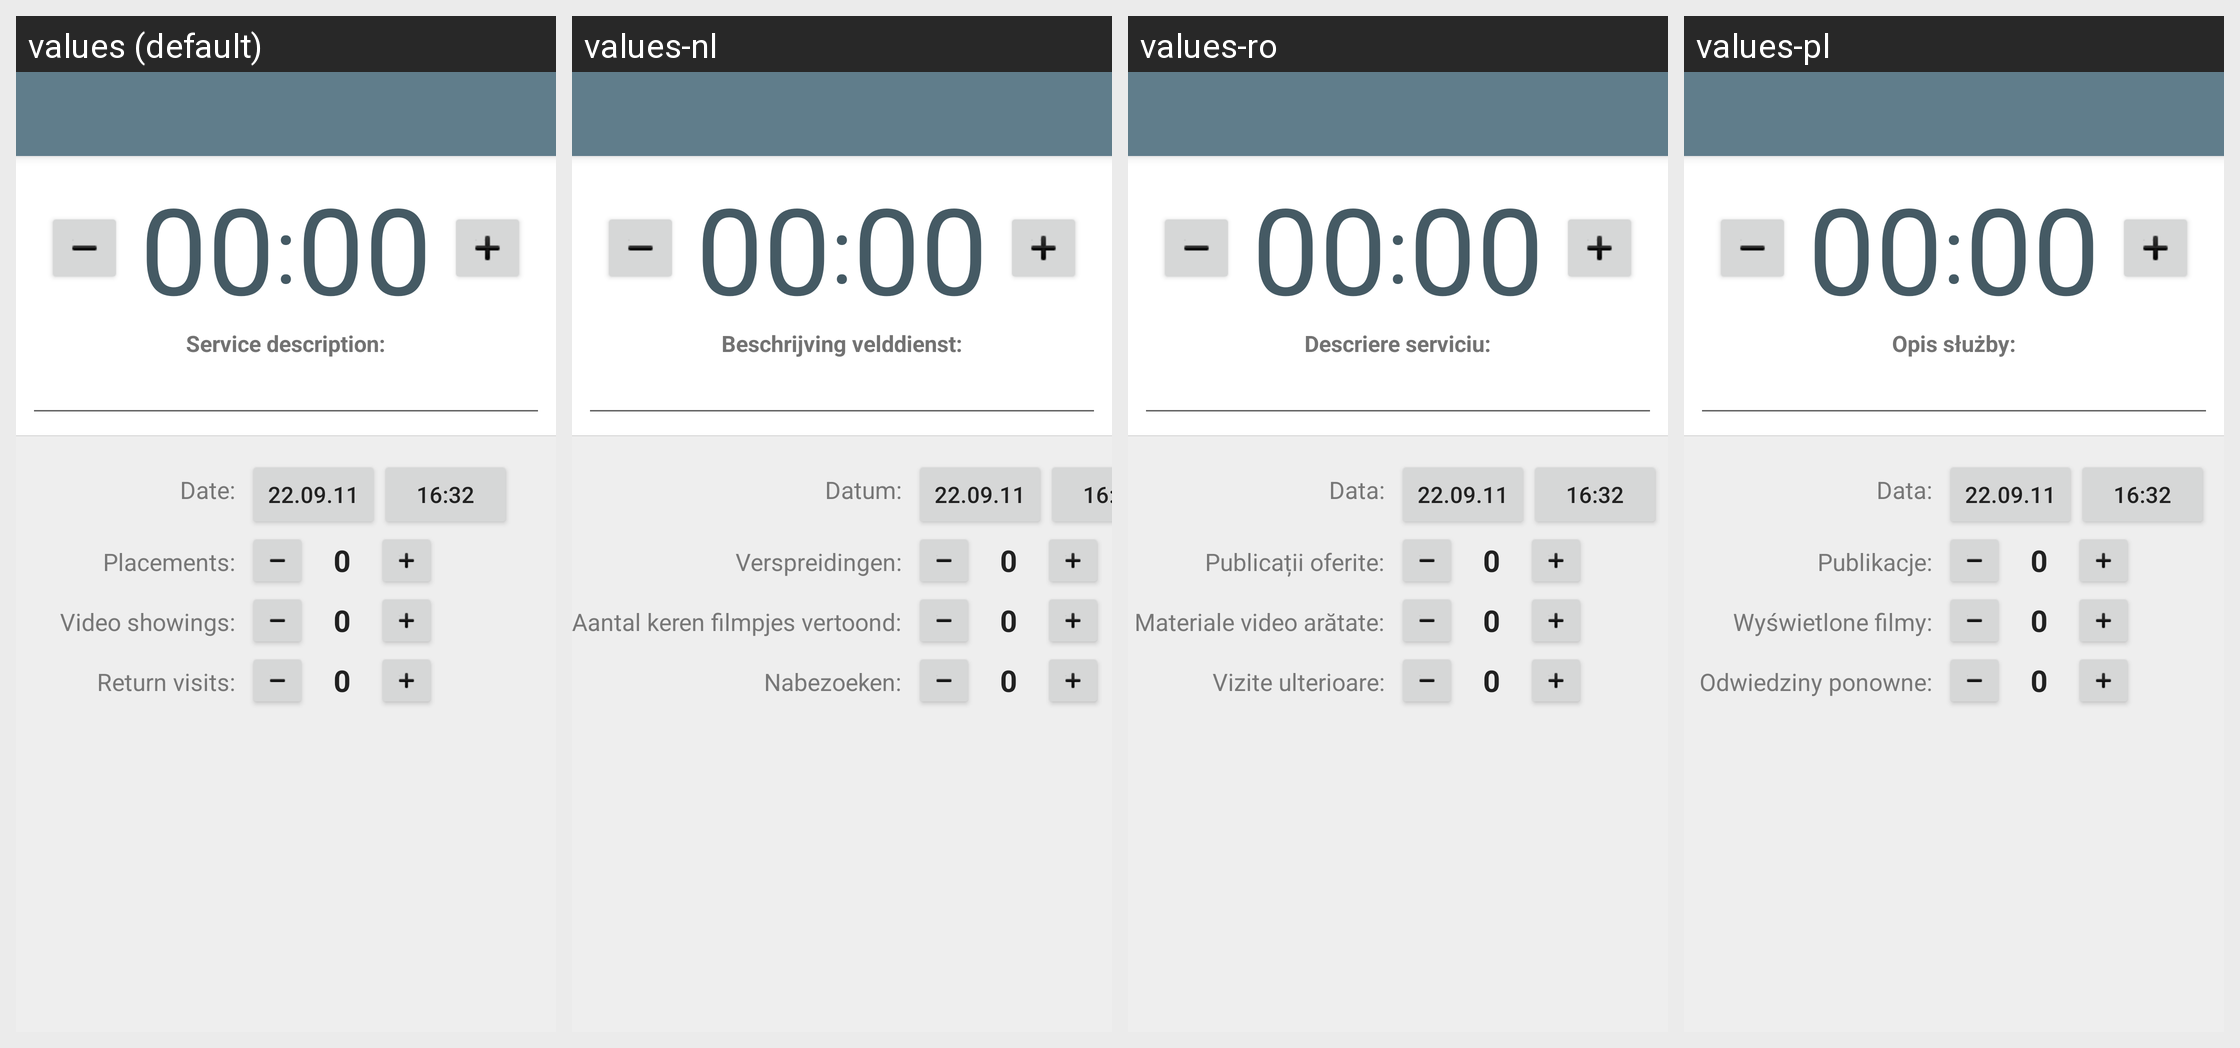

Here is an Android app screen in its default locale and in the app's own translations. Write out the translated-string differences for the strings that appear on this screen.
Android screen res/layout/session.xml rendered under 4 locales, left to right: values (default), values-nl, values-ro, values-pl. Device: Nexus 5 (rendered at 1080×1920; each locale shown at half size, 540×960, under a caption strip naming it); theme AppTheme.
Other locales in the repository, not shown: values-bg, values-ca, values-cs, values-da, values-de, values-el, values-en, values-es, values-et, values-fr, values-hu, values-it, values-ko, values-lt, values-pt, values-ru, values-sl, values-sr, values-sv, values-tr, values-uk, values-vi.
Strings drawn on this screen, with the default value and each locale's value (text and hints the layout hard-codes, and strings that could not be matched under every locale, appear in the picture but are not listed):

lbl_session_desc
  values: Service description:
  values-nl: Beschrijving velddienst:
  values-ro: Descriere serviciu:
  values-pl: Opis służby:

lbl_visit_date
  values: Date:
  values-nl: Datum:
  values-ro: Data:
  values-pl: Data:

lbl_placements
  values: Placements:
  values-nl: Verspreidingen:
  values-ro: Publicații oferite:
  values-pl: Publikacje:

lbl_videos
  values: Video showings:
  values-nl: Aantal keren filmpjes vertoond:
  values-ro: Materiale video arătate:
  values-pl: Wyświetlone filmy:

lbl_returns
  values: Return visits:
  values-nl: Nabezoeken:
  values-ro: Vizite ulterioare:
  values-pl: Odwiedziny ponowne:
